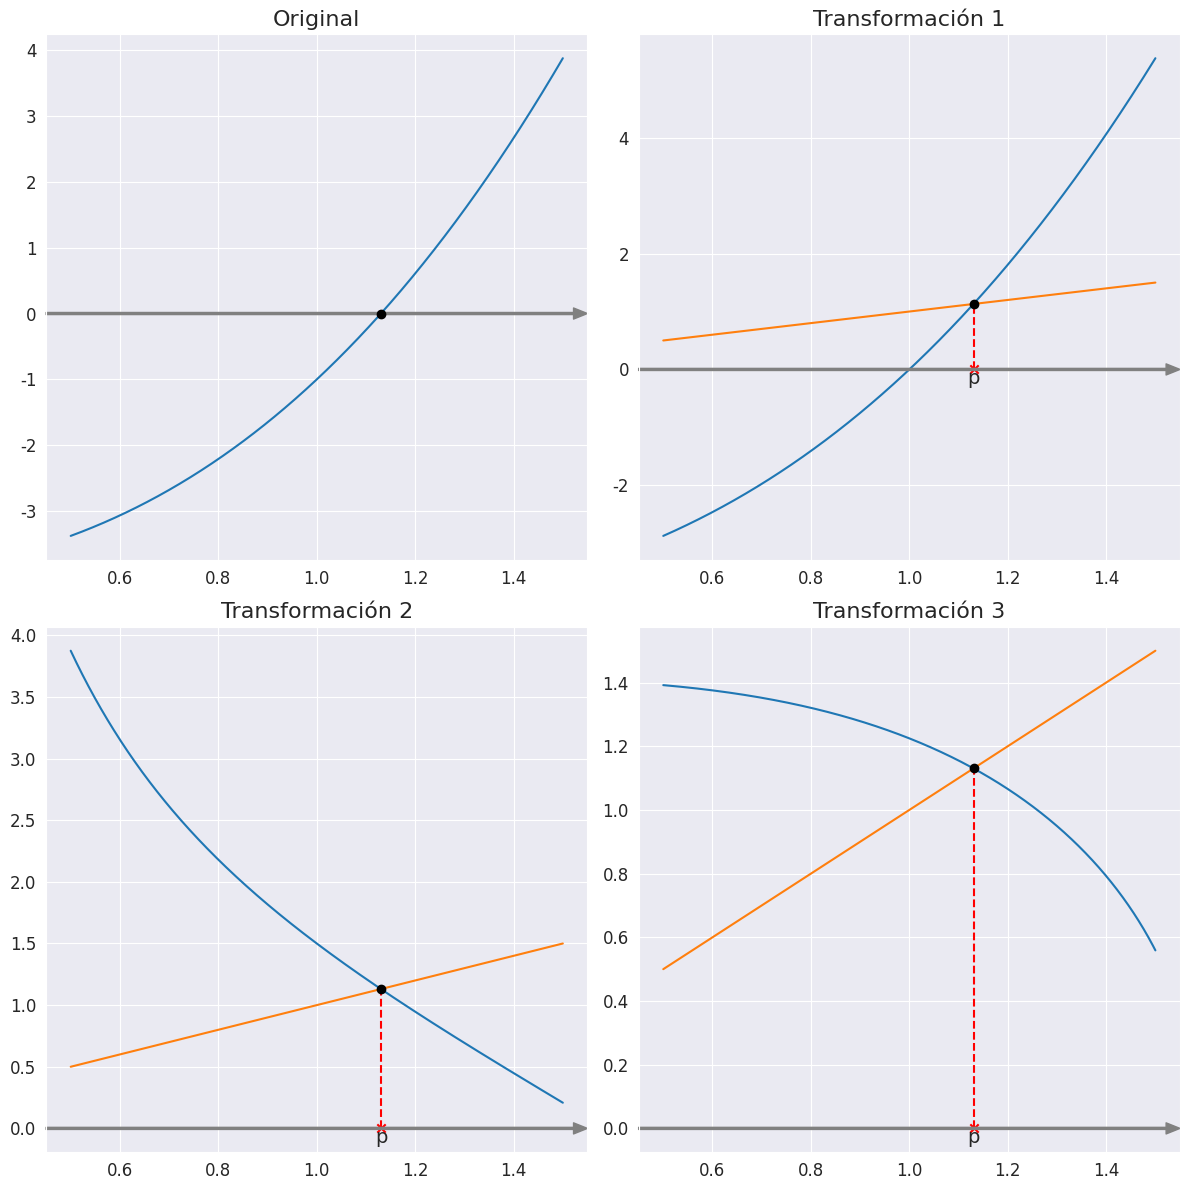

Write the Python code that produced this figure.
import numpy as np
import matplotlib.pyplot as plt
import seaborn as sns

# Crea una figura y cuatro objetos de ejes (axis) utilizando matplotlib.
# figsize se utiliza para establecer el tamaño de la figura.
sns.set_style('darkgrid') # Agrega el estilo "dark" de Seaborn

fig, axs = plt.subplots(nrows=2, ncols=2, figsize=(12, 12))


# Grafica en el segundo objeto de ejes (axis)
f = lambda x: x**3+2*x**2-4
g_1 = lambda x: x**3 + 2*x**2 + x -4
g_2 = lambda x: (4 - x**3)/(2*x)
g_3 = lambda x: np.sqrt((4 - x**3)/(2))
p_0 = 1
p = 1.1304
tolerancia = 1e-3
max_ite = 5
x_i, x_f = 0.5, 1.5
x = np.linspace(x_i, x_f, 1000)

axs[0,0].plot(x, f(x), label='f(x)')
axs[0,0].set_title('Original', fontsize=16)
axs[0,0].scatter(p, f(p), color='black', label='raíz encontrada', zorder=3)


axs[0,1].plot(x, g_1(x), label='f(x)')
axs[0,1].plot(x, x, label='f(x)')
axs[0,1].scatter(p, 0, color='red', alpha=1, marker='x', zorder=2)
axs[0,1].plot([p, p], [0, g_1(p)], '--', color='red' )
axs[0,1].text(p, 0, f"p", fontsize=14, ha='center', va='top')
axs[0,1].scatter(p, g_1(p), color='black', label='raíz encontrada', zorder=3)
axs[0,1].set_title('Transformación 1', fontsize=16)


axs[1,0].plot(x, g_2(x), label='f(x)')
axs[1,0].plot(x, x, label='f(x)')
axs[1,0].scatter(p, 0, color='red', alpha=1, marker='x', zorder=2)
axs[1,0].plot([p, p], [0, g_2(p)], '--', color='red' )
axs[1,0].text(p, 0, f"p", fontsize=14, ha='center', va='top')
axs[1,0].scatter(p, g_2(p), color='black', label='raíz encontrada', zorder=3)
axs[1,0].set_title('Transformación 2', fontsize=16)

axs[1,1].plot(x, g_3(x), label='f(x)')
axs[1,1].plot(x, x, label='f(x)')
axs[1,1].scatter(p, 0, color='red', alpha=1, marker='x', zorder=2)
axs[1,1].plot([p, p], [0, g_3(p)], '--', color='red' )
axs[1,1].text(p, 0, f"p", fontsize=14, ha='center', va='top')
axs[1,1].scatter(p, g_3(p), color='black', label='raíz encontrada', zorder=3)
axs[1,1].set_title('Transformación 3', fontsize=16)


for ax in axs.flat:
    xmin, xmax = ax.get_xlim()
    ymin, ymax = ax.get_ylim()
    ax.tick_params(labelsize=12, axis='x')
    ax.tick_params(labelsize=12, axis='y')
    ax.annotate("", xy=(xmax, 0), xytext=(xmin, 0),
                 arrowprops=dict(color='gray', width=1.5, headwidth=8, headlength=10), zorder=2)
    ax.annotate("", xy=(0, ymax), xytext=(0, ymin),
                 arrowprops=dict(color='gray', width=1.5, headwidth=8, headlength=10), zorder=2)

# Ajusta automáticamente los espacios entre los subplots
fig.tight_layout()
plt.savefig('punto_fijo.png', dpi=400, bbox_inches='tight')

# Muestra la figura
plt.show()
